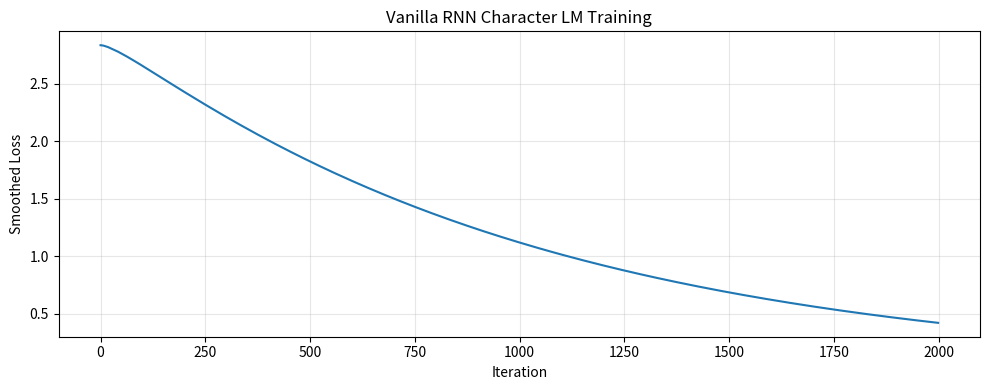
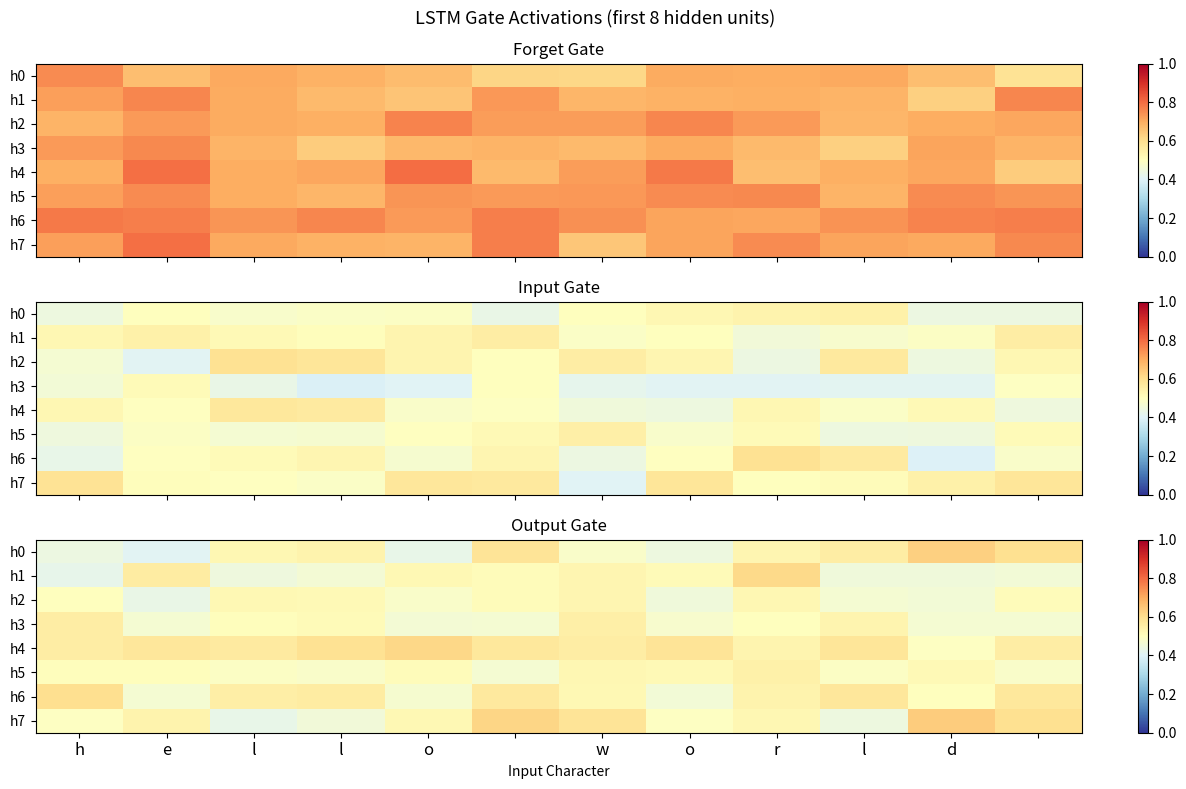
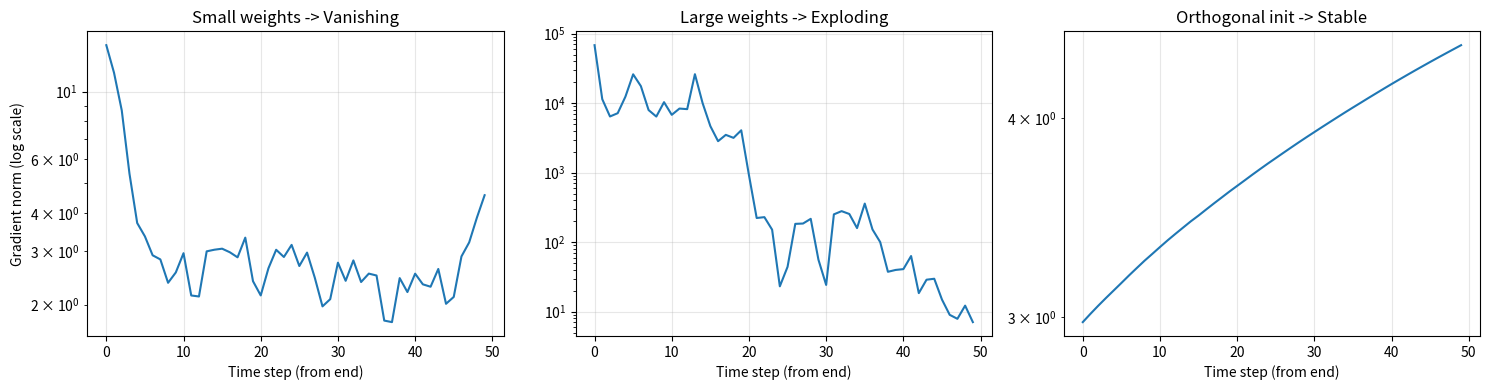

Recreate these plots in Python, in order.
import numpy as np
import matplotlib.pyplot as plt
np.random.seed(42)
np.set_printoptions(precision=4, suppress=True)

def sigmoid(x):
    return 1 / (1 + np.exp(-np.clip(x, -500, 500)))

def dsigmoid(s):
    """Derivative of sigmoid given sigmoid output s."""
    return s * (1 - s)

def dtanh(t):
    """Derivative of tanh given tanh output t."""
    return 1 - t ** 2

def softmax(x):
    e = np.exp(x - x.max(axis=-1, keepdims=True))
    return e / e.sum(axis=-1, keepdims=True)

class VanillaRNNCell:
    """Single RNN cell: h_t = tanh(W_xh @ x_t + W_hh @ h_{t-1} + b_h)"""
    
    def __init__(self, input_size, hidden_size):
        scale = np.sqrt(2.0 / (input_size + hidden_size))
        self.W_xh = np.random.randn(input_size, hidden_size) * scale
        self.W_hh = np.random.randn(hidden_size, hidden_size) * scale
        self.b_h = np.zeros(hidden_size)
        self.hidden_size = hidden_size
    
    def forward(self, x_t, h_prev):
        """Single step forward.
        Args: x_t (batch, input_size), h_prev (batch, hidden_size)
        Returns: h_t (batch, hidden_size)
        """
        self.x_t = x_t
        self.h_prev = h_prev
        self.z = x_t @ self.W_xh + h_prev @ self.W_hh + self.b_h
        self.h_t = np.tanh(self.z)
        return self.h_t
    
    def backward(self, dh_t):
        """Single step backward.
        Args: dh_t (batch, hidden_size) — gradient from above + from future step
        Returns: dx_t, dh_prev, dW_xh, dW_hh, db_h
        """
        # Through tanh
        dz = dh_t * dtanh(self.h_t)  # (batch, hidden_size)
        
        # Parameter gradients
        dW_xh = self.x_t.T @ dz
        dW_hh = self.h_prev.T @ dz
        db_h = dz.sum(axis=0)
        
        # Input gradients
        dx_t = dz @ self.W_xh.T
        dh_prev = dz @ self.W_hh.T
        
        return dx_t, dh_prev, dW_xh, dW_hh, db_h

# Quick test
rnn_cell = VanillaRNNCell(input_size=10, hidden_size=20)
x_t = np.random.randn(1, 10)
h_prev = np.zeros((1, 20))
h_t = rnn_cell.forward(x_t, h_prev)
print(f"h_t shape: {h_t.shape}, range: [{h_t.min():.3f}, {h_t.max():.3f}]")

class LSTMCell:
    """LSTM cell with forget, input, output gates."""
    
    def __init__(self, input_size, hidden_size):
        self.hidden_size = hidden_size
        concat_size = input_size + hidden_size
        scale = np.sqrt(2.0 / concat_size)
        
        # Combined weight matrix for all 4 gates: [f, i, c_tilde, o]
        # Shape: (input_size + hidden_size, 4 * hidden_size)
        self.W = np.random.randn(concat_size, 4 * hidden_size) * scale
        self.b = np.zeros(4 * hidden_size)
        # Initialize forget gate bias to 1 (important trick)
        self.b[:hidden_size] = 1.0
    
    def forward(self, x_t, h_prev, c_prev):
        """Single LSTM step.
        Args:
            x_t: (batch, input_size)
            h_prev: (batch, hidden_size)
            c_prev: (batch, hidden_size)
        Returns:
            h_t, c_t
        """
        H = self.hidden_size
        self.concat = np.concatenate([h_prev, x_t], axis=1)  # (batch, concat_size)
        self.c_prev = c_prev
        
        # All gates in one matmul
        gates = self.concat @ self.W + self.b  # (batch, 4H)
        
        # Split and activate
        self.f = sigmoid(gates[:, :H])          # forget gate
        self.i = sigmoid(gates[:, H:2*H])       # input gate
        self.c_tilde = np.tanh(gates[:, 2*H:3*H])  # candidate
        self.o = sigmoid(gates[:, 3*H:])        # output gate
        
        # Cell state and hidden state
        self.c_t = self.f * c_prev + self.i * self.c_tilde
        self.tanh_c = np.tanh(self.c_t)
        self.h_t = self.o * self.tanh_c
        
        return self.h_t, self.c_t
    
    def backward(self, dh_t, dc_t):
        """Single LSTM step backward.
        Args:
            dh_t: (batch, H) gradient w.r.t. h_t
            dc_t: (batch, H) gradient w.r.t. c_t (from future step)
        Returns:
            dx_t, dh_prev, dc_prev, dW, db
        """
        H = self.hidden_size
        
        # Gradient through h_t = o * tanh(c_t)
        do = dh_t * self.tanh_c
        dc_total = dh_t * self.o * dtanh(self.tanh_c) + dc_t
        
        # Gradient through cell state update
        df = dc_total * self.c_prev
        di = dc_total * self.c_tilde
        dc_tilde = dc_total * self.i
        dc_prev = dc_total * self.f
        
        # Through activations
        df_raw = df * dsigmoid(self.f)
        di_raw = di * dsigmoid(self.i)
        dc_tilde_raw = dc_tilde * dtanh(self.c_tilde)
        do_raw = do * dsigmoid(self.o)
        
        # Stack gate gradients
        dgates = np.concatenate([df_raw, di_raw, dc_tilde_raw, do_raw], axis=1)  # (batch, 4H)
        
        # Parameter gradients
        dW = self.concat.T @ dgates
        db = dgates.sum(axis=0)
        
        # Input gradients
        dconcat = dgates @ self.W.T
        dh_prev = dconcat[:, :H]
        dx_t = dconcat[:, H:]
        
        return dx_t, dh_prev, dc_prev, dW, db

# Test
lstm_cell = LSTMCell(input_size=10, hidden_size=20)
h_prev = np.zeros((1, 20))
c_prev = np.zeros((1, 20))
h_t, c_t = lstm_cell.forward(x_t, h_prev, c_prev)
print(f"h_t shape: {h_t.shape}, c_t shape: {c_t.shape}")
print(f"h_t range: [{h_t.min():.3f}, {h_t.max():.3f}]")

class GRUCell:
    """GRU cell with reset and update gates."""
    
    def __init__(self, input_size, hidden_size):
        self.hidden_size = hidden_size
        concat_size = input_size + hidden_size
        scale = np.sqrt(2.0 / concat_size)
        
        # Weights for reset and update gates (computed together)
        self.W_rz = np.random.randn(concat_size, 2 * hidden_size) * scale
        self.b_rz = np.zeros(2 * hidden_size)
        
        # Weights for candidate hidden state
        self.W_h = np.random.randn(concat_size, hidden_size) * scale
        self.b_h = np.zeros(hidden_size)
    
    def forward(self, x_t, h_prev):
        """Single GRU step."""
        H = self.hidden_size
        self.x_t = x_t
        self.h_prev = h_prev
        
        # Compute reset and update gates
        self.concat_rz = np.concatenate([h_prev, x_t], axis=1)
        rz = self.concat_rz @ self.W_rz + self.b_rz
        self.r = sigmoid(rz[:, :H])     # reset gate
        self.z = sigmoid(rz[:, H:])     # update gate
        
        # Candidate hidden state
        self.concat_h = np.concatenate([self.r * h_prev, x_t], axis=1)
        self.h_tilde = np.tanh(self.concat_h @ self.W_h + self.b_h)
        
        # Final hidden state
        self.h_t = (1 - self.z) * h_prev + self.z * self.h_tilde
        return self.h_t
    
    def backward(self, dh_t):
        """Single GRU step backward."""
        H = self.hidden_size
        
        # Through: h_t = (1-z)*h_prev + z*h_tilde
        dh_prev_direct = dh_t * (1 - self.z)
        dz = dh_t * (self.h_tilde - self.h_prev)
        dh_tilde = dh_t * self.z
        
        # Through tanh for h_tilde
        dh_tilde_raw = dh_tilde * dtanh(self.h_tilde)
        dW_h = self.concat_h.T @ dh_tilde_raw
        db_h = dh_tilde_raw.sum(axis=0)
        dconcat_h = dh_tilde_raw @ self.W_h.T
        
        # Split dconcat_h -> d(r*h_prev), dx_t_part1
        dr_h_prev = dconcat_h[:, :H]
        dx_t_1 = dconcat_h[:, H:]
        
        dr = dr_h_prev * self.h_prev
        dh_prev_from_r = dr_h_prev * self.r
        
        # Through sigmoid for r and z
        dr_raw = dr * dsigmoid(self.r)
        dz_raw = dz * dsigmoid(self.z)
        drz_raw = np.concatenate([dr_raw, dz_raw], axis=1)
        
        dW_rz = self.concat_rz.T @ drz_raw
        db_rz = drz_raw.sum(axis=0)
        dconcat_rz = drz_raw @ self.W_rz.T
        
        dh_prev_from_rz = dconcat_rz[:, :H]
        dx_t_2 = dconcat_rz[:, H:]
        
        dh_prev = dh_prev_direct + dh_prev_from_r + dh_prev_from_rz
        dx_t = dx_t_1 + dx_t_2
        
        return dx_t, dh_prev, dW_rz, db_rz, dW_h, db_h

# Test
gru_cell = GRUCell(input_size=10, hidden_size=20)
h_t_gru = gru_cell.forward(x_t, np.zeros((1, 20)))
print(f"GRU h_t shape: {h_t_gru.shape}, range: [{h_t_gru.min():.3f}, {h_t_gru.max():.3f}]")

class VanillaRNN:
    """Full Vanilla RNN with BPTT for sequence-to-sequence (e.g., char LM)."""
    
    def __init__(self, vocab_size, hidden_size):
        self.vocab_size = vocab_size
        self.hidden_size = hidden_size
        scale_xh = np.sqrt(2.0 / (vocab_size + hidden_size))
        scale_hh = np.sqrt(2.0 / (hidden_size + hidden_size))
        scale_hy = np.sqrt(2.0 / (hidden_size + vocab_size))
        
        self.W_xh = np.random.randn(vocab_size, hidden_size) * scale_xh
        self.W_hh = np.random.randn(hidden_size, hidden_size) * scale_hh
        self.b_h = np.zeros(hidden_size)
        self.W_hy = np.random.randn(hidden_size, vocab_size) * scale_hy
        self.b_y = np.zeros(vocab_size)
        
        # Adagrad memory
        self.mW_xh = np.zeros_like(self.W_xh)
        self.mW_hh = np.zeros_like(self.W_hh)
        self.mb_h = np.zeros_like(self.b_h)
        self.mW_hy = np.zeros_like(self.W_hy)
        self.mb_y = np.zeros_like(self.b_y)
    
    def forward(self, inputs, h_prev):
        """Forward pass through time.
        Args:
            inputs: list of int (character indices), length T
            h_prev: (1, hidden_size)
        Returns:
            probs: dict t -> (1, vocab_size) softmax probs
            h_last: final hidden state
        """
        self.inputs = inputs
        self.xs = {}   # one-hot inputs
        self.hs = {-1: h_prev.copy()}
        self.probs = {}
        
        for t, idx in enumerate(inputs):
            self.xs[t] = np.zeros((1, self.vocab_size))
            self.xs[t][0, idx] = 1.0
            self.hs[t] = np.tanh(
                self.xs[t] @ self.W_xh + self.hs[t-1] @ self.W_hh + self.b_h
            )
            logits = self.hs[t] @ self.W_hy + self.b_y
            self.probs[t] = softmax(logits)
        
        return self.probs, self.hs[len(inputs) - 1]
    
    def loss(self, targets):
        """Cross-entropy loss."""
        total = 0
        for t, tgt in enumerate(targets):
            total += -np.log(self.probs[t][0, tgt] + 1e-12)
        return total / len(targets)
    
    def backward(self, targets):
        """BPTT. Returns gradients."""
        T = len(targets)
        dW_xh = np.zeros_like(self.W_xh)
        dW_hh = np.zeros_like(self.W_hh)
        db_h = np.zeros_like(self.b_h)
        dW_hy = np.zeros_like(self.W_hy)
        db_y = np.zeros_like(self.b_y)
        dh_next = np.zeros((1, self.hidden_size))
        
        for t in reversed(range(T)):
            # Softmax gradient
            dy = self.probs[t].copy()
            dy[0, targets[t]] -= 1.0
            dy /= T
            
            dW_hy += self.hs[t].T @ dy
            db_y += dy[0]
            
            dh = dy @ self.W_hy.T + dh_next
            dh_raw = dh * dtanh(self.hs[t])
            
            dW_xh += self.xs[t].T @ dh_raw
            dW_hh += self.hs[t-1].T @ dh_raw
            db_h += dh_raw[0]
            
            dh_next = dh_raw @ self.W_hh.T
        
        # Gradient clipping
        for grad in [dW_xh, dW_hh, db_h, dW_hy, db_y]:
            np.clip(grad, -5, 5, out=grad)
        
        return dW_xh, dW_hh, db_h, dW_hy, db_y
    
    def step(self, targets, lr=0.01):
        """One training step with Adagrad."""
        grads = self.backward(targets)
        params = [self.W_xh, self.W_hh, self.b_h, self.W_hy, self.b_y]
        mems = [self.mW_xh, self.mW_hh, self.mb_h, self.mW_hy, self.mb_y]
        
        for param, grad, mem in zip(params, grads, mems):
            mem += grad * grad
            param -= lr * grad / (np.sqrt(mem) + 1e-8)

print("VanillaRNN class defined.")

# Training data
text = "hello world hello neural network hello deep learning hello recurrent network "
text = text * 10  # repeat for more data

chars = sorted(set(text))
vocab_size = len(chars)
char_to_idx = {c: i for i, c in enumerate(chars)}
idx_to_char = {i: c for c, i in char_to_idx.items()}

data = [char_to_idx[c] for c in text]
print(f"Vocab size: {vocab_size}, chars: {''.join(chars)}")
print(f"Data length: {len(data)}")

def sample(rnn, h, seed_idx, n=100):
    """Sample n characters from the model."""
    x_idx = seed_idx
    result = []
    for _ in range(n):
        x_onehot = np.zeros((1, rnn.vocab_size))
        x_onehot[0, x_idx] = 1.0
        h = np.tanh(x_onehot @ rnn.W_xh + h @ rnn.W_hh + rnn.b_h)
        logits = h @ rnn.W_hy + rnn.b_y
        p = softmax(logits)[0]
        x_idx = np.random.choice(rnn.vocab_size, p=p)
        result.append(idx_to_char[x_idx])
    return ''.join(result)

# Train
rnn = VanillaRNN(vocab_size, hidden_size=64)
seq_len = 25
losses = []
smooth_loss = -np.log(1.0 / vocab_size)  # initial loss

n_iters = 2000
pointer = 0
h_state = np.zeros((1, 64))

for iteration in range(n_iters):
    if pointer + seq_len + 1 >= len(data):
        pointer = 0
        h_state = np.zeros((1, 64))
    
    inputs = data[pointer:pointer + seq_len]
    targets = data[pointer + 1:pointer + seq_len + 1]
    
    probs, h_state = rnn.forward(inputs, h_state)
    loss = rnn.loss(targets)
    rnn.step(targets, lr=0.01)
    
    smooth_loss = 0.999 * smooth_loss + 0.001 * loss
    losses.append(smooth_loss)
    
    if (iteration + 1) % 500 == 0:
        print(f"Iter {iteration+1}: loss={smooth_loss:.3f}")
        print(f"  Sample: {sample(rnn, h_state, inputs[0], 60)}")
    
    pointer += seq_len

fig, ax = plt.subplots(figsize=(10, 4))
ax.plot(losses)
ax.set_xlabel('Iteration')
ax.set_ylabel('Smoothed Loss')
ax.set_title('Vanilla RNN Character LM Training')
ax.grid(True, alpha=0.3)
plt.tight_layout()
plt.show()

# Create an LSTM and run a sequence
lstm = LSTMCell(input_size=vocab_size, hidden_size=32)
test_seq = [char_to_idx[c] for c in "hello world "]

h = np.zeros((1, 32))
c = np.zeros((1, 32))
forget_gates = []
input_gates = []
output_gates = []

for idx in test_seq:
    x_onehot = np.zeros((1, vocab_size))
    x_onehot[0, idx] = 1.0
    h, c = lstm.forward(x_onehot, h, c)
    forget_gates.append(lstm.f[0].copy())
    input_gates.append(lstm.i[0].copy())
    output_gates.append(lstm.o[0].copy())

forget_gates = np.array(forget_gates)  # (T, H)
input_gates = np.array(input_gates)
output_gates = np.array(output_gates)

fig, axes = plt.subplots(3, 1, figsize=(12, 8), sharex=True)
char_labels = list("hello world ")

# Show first 8 hidden units
n_show = 8
for ax, gate_data, title in zip(axes, 
    [forget_gates, input_gates, output_gates],
    ['Forget Gate', 'Input Gate', 'Output Gate']):
    im = ax.imshow(gate_data[:, :n_show].T, aspect='auto', cmap='RdYlBu_r', vmin=0, vmax=1)
    ax.set_yticks(range(n_show))
    ax.set_yticklabels([f'h{i}' for i in range(n_show)])
    ax.set_title(title)
    plt.colorbar(im, ax=ax, fraction=0.02)

axes[-1].set_xticks(range(len(char_labels)))
axes[-1].set_xticklabels(char_labels, fontsize=12)
axes[-1].set_xlabel('Input Character')
plt.suptitle('LSTM Gate Activations (first 8 hidden units)', fontsize=13)
plt.tight_layout()
plt.show()

def compute_gradient_norms_rnn(W_hh, T=50):
    """Simulate gradient flow: dh_1/dh_T through a chain of W_hh and tanh."""
    H = W_hh.shape[0]
    # Forward pass to get hidden states
    h = np.random.randn(H) * 0.1
    hs = [h]
    for t in range(T):
        h = np.tanh(W_hh @ h)
        hs.append(h)
    
    # Backward: compute ||dh_t/dh_T|| for each t
    norms = []
    grad = np.eye(H)
    for t in range(T-1, -1, -1):
        diag = np.diag(dtanh(hs[t+1]))  # tanh derivative
        grad = diag @ W_hh @ grad        # Jacobian chain rule, but we track norm
        norms.append(np.linalg.norm(grad))
    
    return norms[::-1]

fig, axes = plt.subplots(1, 3, figsize=(15, 4))

# Small spectral norm -> vanishing
W_small = np.random.randn(20, 20) * 0.3
norms_small = compute_gradient_norms_rnn(W_small, T=50)
axes[0].semilogy(norms_small)
axes[0].set_title('Small weights -> Vanishing')
axes[0].set_xlabel('Time step (from end)')
axes[0].set_ylabel('Gradient norm (log scale)')

# Large spectral norm -> exploding
W_large = np.random.randn(20, 20) * 1.5
norms_large = compute_gradient_norms_rnn(W_large, T=50)
axes[1].semilogy(norms_large)
axes[1].set_title('Large weights -> Exploding')
axes[1].set_xlabel('Time step (from end)')

# Orthogonal initialization -> stable
W_ortho = np.linalg.qr(np.random.randn(20, 20))[0]
norms_ortho = compute_gradient_norms_rnn(W_ortho, T=50)
axes[2].semilogy(norms_ortho)
axes[2].set_title('Orthogonal init -> Stable')
axes[2].set_xlabel('Time step (from end)')

for ax in axes:
    ax.grid(True, alpha=0.3)
plt.tight_layout()
plt.show()

# Gradient check for the LSTM cell
lstm_check = LSTMCell(input_size=5, hidden_size=4)
x_check = np.random.randn(1, 5)
h_check = np.random.randn(1, 4)
c_check = np.random.randn(1, 4)

# Forward
h_out, c_out = lstm_check.forward(x_check, h_check, c_check)
# Use sum of outputs as scalar loss
dh = np.ones_like(h_out)
dc = np.zeros_like(c_out)

dx_anal, dh_prev_anal, dc_prev_anal, dW_anal, db_anal = lstm_check.backward(dh, dc)

# Numerical gradient for W
eps = 1e-5
dW_num = np.zeros_like(lstm_check.W)
for i in range(min(3, lstm_check.W.shape[0])):
    for j in range(min(3, lstm_check.W.shape[1])):
        W_save = lstm_check.W[i, j]
        lstm_check.W[i, j] = W_save + eps
        h_plus, _ = lstm_check.forward(x_check, h_check, c_check)
        lstm_check.W[i, j] = W_save - eps
        h_minus, _ = lstm_check.forward(x_check, h_check, c_check)
        lstm_check.W[i, j] = W_save
        dW_num[i, j] = np.sum(dh * (h_plus - h_minus)) / (2 * eps)

# Restore forward state
lstm_check.forward(x_check, h_check, c_check)

print("LSTM Gradient Check (first 3x3 block of dW):")
print(f"Analytical:\n{dW_anal[:3, :3]}")
print(f"Numerical:\n{dW_num[:3, :3]}")
rel_err = np.abs(dW_anal[:3, :3] - dW_num[:3, :3]) / (np.abs(dW_num[:3, :3]) + 1e-8)
print(f"Max relative error: {rel_err.max():.2e}")
